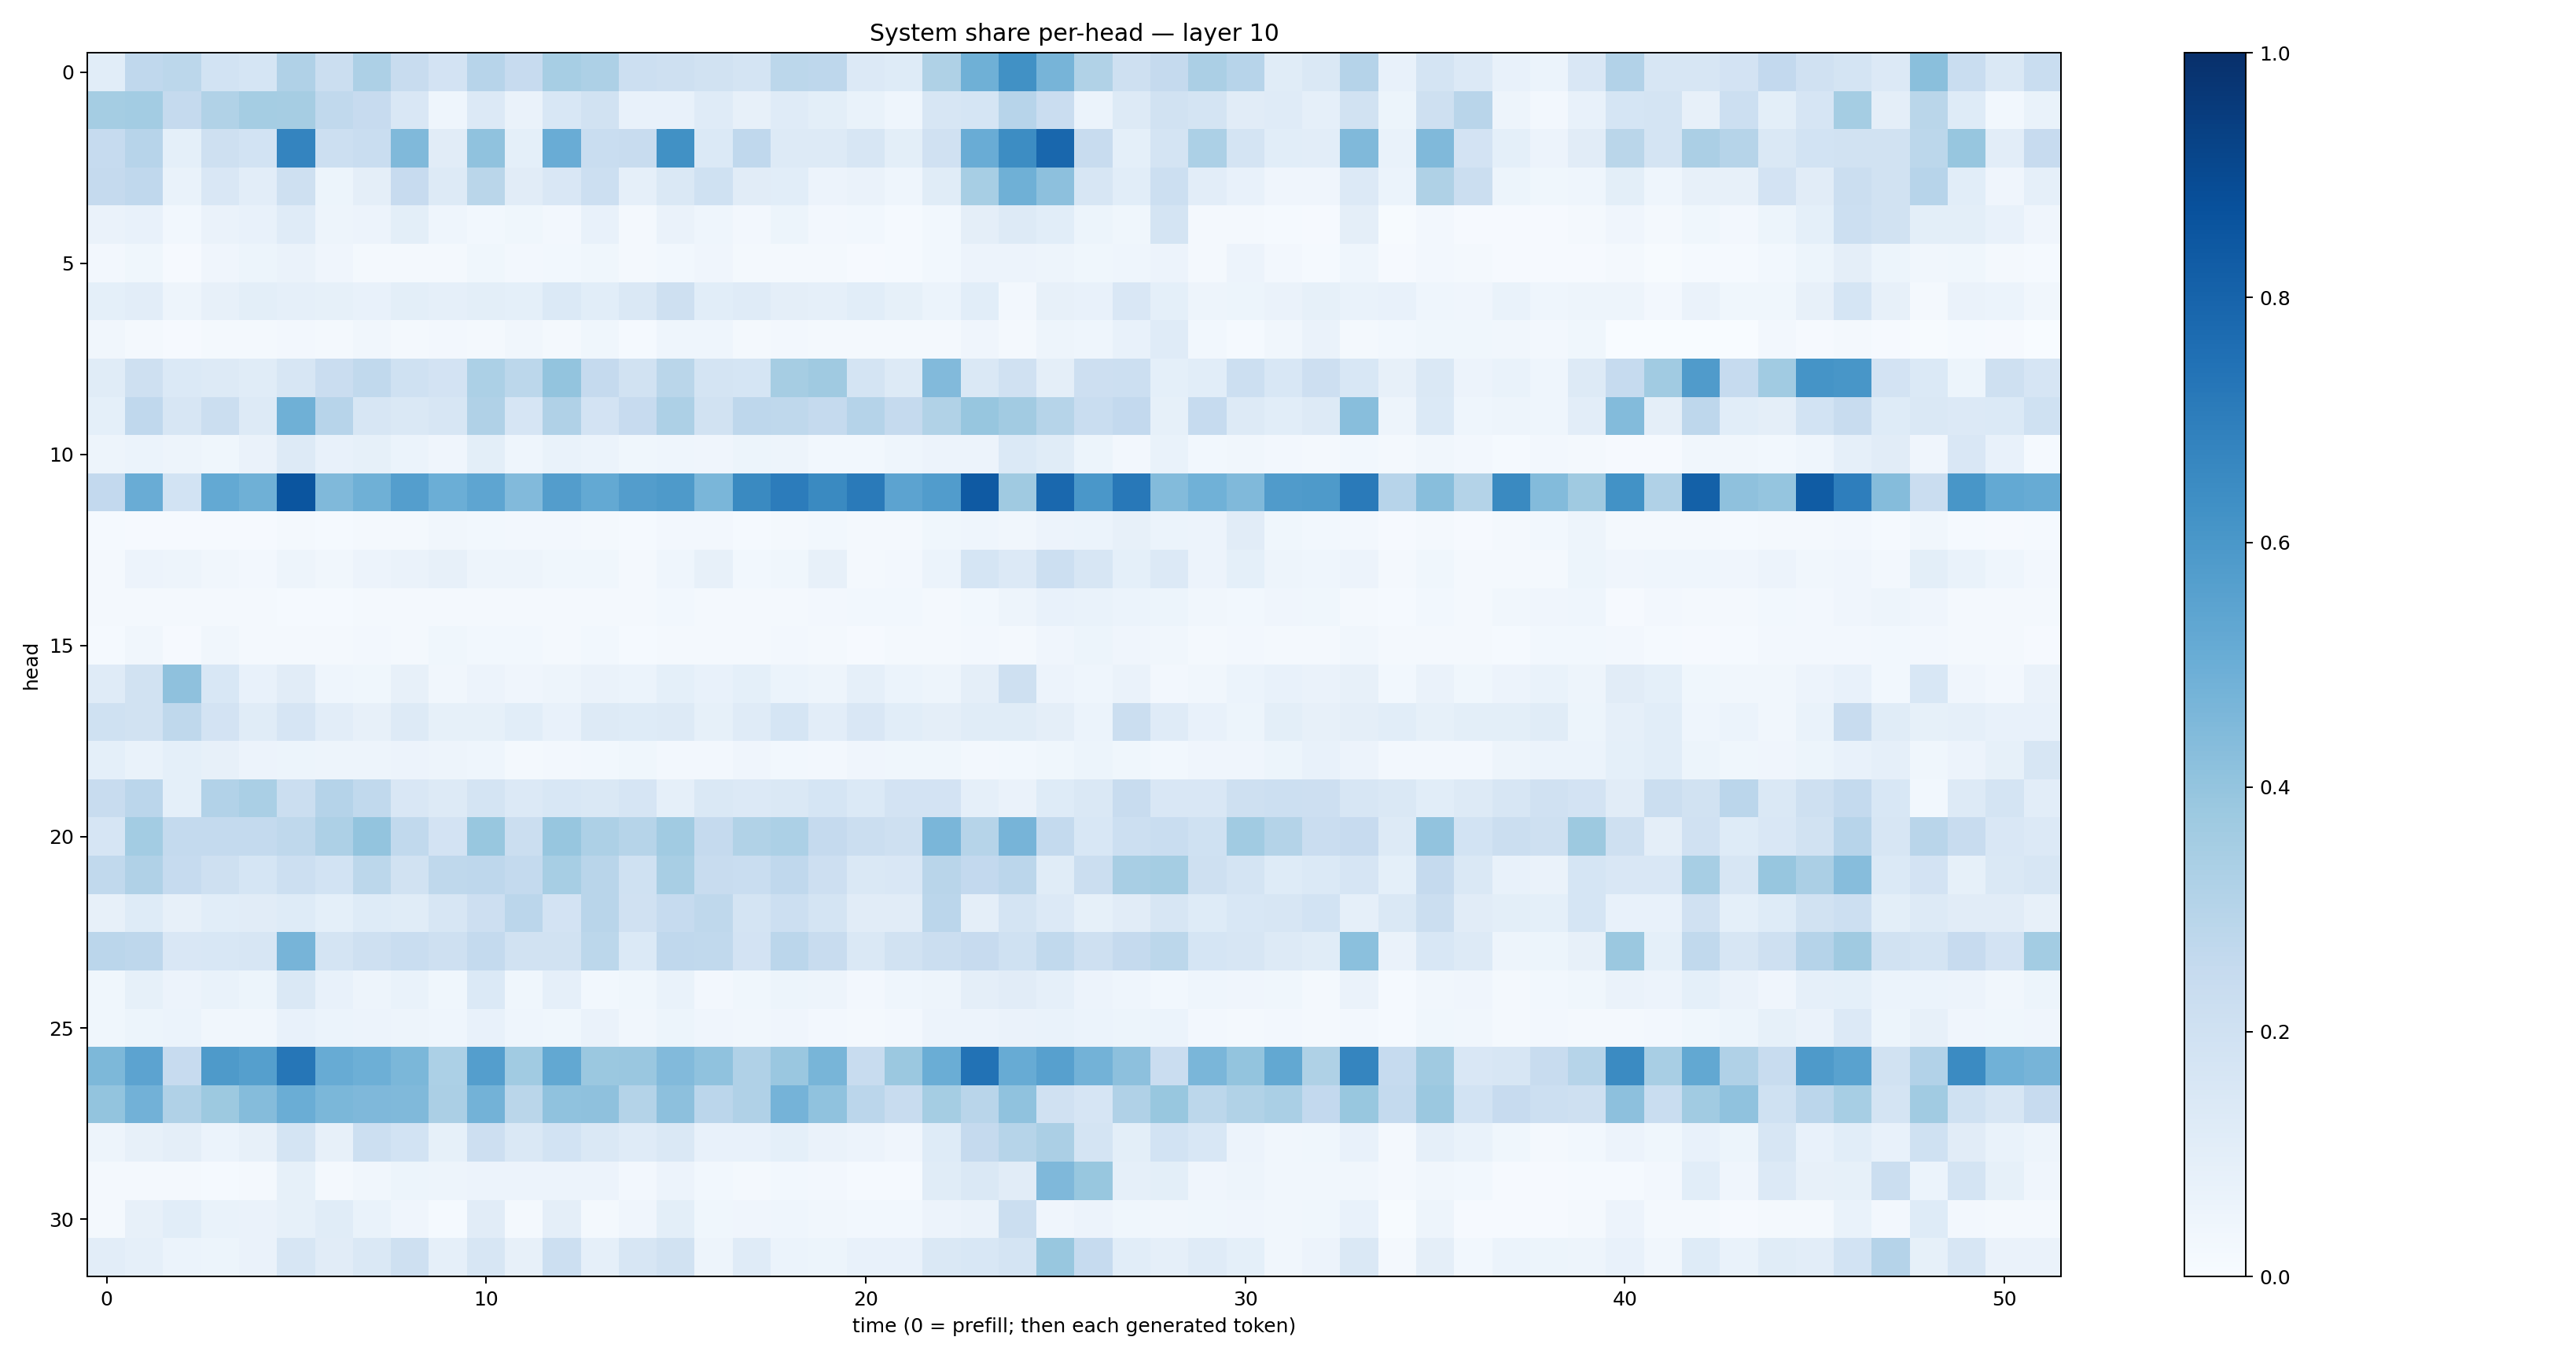

Values plotted in this chart, from the file beside it:
0.106566586, 0.2689543, 0.27840617, 0.18528907, 0.16931678, 0.31805265, 0.2198671, 0.32761082, 0.24003935, 0.18271692, 0.2967851, 0.24566318, 0.3473655, 0.32736915, 0.21616, 0.2060308, 0.194646, 0.17783882, 0.2809469, 0.2740539, 0.13481948, 0.12405471, 0.32341424, 0.48889247
0.3554, 0.3572, 0.2526, 0.3126, 0.3541, 0.3511, 0.2642, 0.2426, 0.152, 0.04505, 0.1335, 0.06366, 0.1558, 0.1906, 0.07252, 0.07722, 0.1192, 0.08187, 0.1185, 0.1015, 0.06925, 0.04522, 0.1564, 0.1701
0.2465, 0.2959, 0.09371, 0.2104, 0.1873, 0.6725, 0.217, 0.2325, 0.4459, 0.1119, 0.4076, 0.09203, 0.5067, 0.2333, 0.2356, 0.6255, 0.1403, 0.268, 0.1266, 0.1302, 0.1631, 0.09987, 0.1972, 0.5058
0.252, 0.2676, 0.06641, 0.1492, 0.1052, 0.2055, 0.0542, 0.09554, 0.2435, 0.1313, 0.2883, 0.1128, 0.1513, 0.2157, 0.08823, 0.1461, 0.2005, 0.1102, 0.1087, 0.05583, 0.06534, 0.04416, 0.1155, 0.3462
0.06423, 0.07269, 0.02737, 0.06265, 0.07058, 0.12, 0.04921, 0.05676, 0.09806, 0.04599, 0.02828, 0.0384, 0.02569, 0.07299, 0.01936, 0.0639, 0.04385, 0.02357, 0.05332, 0.02457, 0.03012, 0.01546, 0.03076, 0.09414
0.0263, 0.0376, 0.008733, 0.04019, 0.05349, 0.0653, 0.03963, 0.02029, 0.02166, 0.02176, 0.03714, 0.02634, 0.02793, 0.03518, 0.01828, 0.02749, 0.04288, 0.01715, 0.02311, 0.01743, 0.01053, 0.0118, 0.02749, 0.05791
0.0935, 0.1022, 0.04828, 0.08023, 0.09844, 0.08879, 0.08503, 0.07637, 0.1007, 0.08595, 0.101, 0.09041, 0.1371, 0.109, 0.1413, 0.2105, 0.1085, 0.1185, 0.09397, 0.0882, 0.1064, 0.08332, 0.05898, 0.1082
0.03398, 0.01866, 0.01036, 0.01662, 0.01968, 0.02671, 0.01821, 0.03412, 0.01902, 0.02415, 0.02161, 0.03505, 0.01903, 0.03529, 0.01505, 0.04637, 0.0457, 0.02205, 0.02371, 0.0212, 0.02222, 0.01872, 0.0191, 0.04082
0.1146, 0.2092, 0.1376, 0.1301, 0.1155, 0.1594, 0.2271, 0.2636, 0.1997, 0.1829, 0.33, 0.2792, 0.399, 0.2525, 0.1933, 0.2858, 0.1771, 0.1716, 0.3507, 0.3697, 0.1787, 0.129, 0.4421, 0.1416
0.09101, 0.2689, 0.1564, 0.2246, 0.1324, 0.4887, 0.2939, 0.1583, 0.1451, 0.1627, 0.3166, 0.1655, 0.3172, 0.1805, 0.2445, 0.3269, 0.188, 0.2762, 0.2699, 0.2527, 0.3038, 0.2512, 0.3148, 0.3908
0.04782, 0.06165, 0.04732, 0.03842, 0.06353, 0.1253, 0.0747, 0.08353, 0.06088, 0.04002, 0.09942, 0.04393, 0.06677, 0.05949, 0.03879, 0.04363, 0.04012, 0.05164, 0.04868, 0.03122, 0.03056, 0.04379, 0.05733, 0.05699
0.2591, 0.5062, 0.1858, 0.5232, 0.4902, 0.8583, 0.4456, 0.4887, 0.5702, 0.4994, 0.539, 0.4439, 0.5707, 0.5201, 0.572, 0.5894, 0.4626, 0.654, 0.7038, 0.6547, 0.7142, 0.543, 0.5767, 0.8381
0.01358, 0.01077, 0.009683, 0.008533, 0.01012, 0.01703, 0.01269, 0.02171, 0.01658, 0.03315, 0.02841, 0.02661, 0.02418, 0.02173, 0.01488, 0.02626, 0.02466, 0.01554, 0.02013, 0.02807, 0.01691, 0.02335, 0.03602, 0.04315
0.02296, 0.05824, 0.04975, 0.03477, 0.02556, 0.0503, 0.03287, 0.05507, 0.06496, 0.08143, 0.0506, 0.04721, 0.03561, 0.03784, 0.02173, 0.04648, 0.08091, 0.02763, 0.03646, 0.08026, 0.02205, 0.02492, 0.05976, 0.1693
0.01613, 0.02343, 0.02163, 0.02157, 0.01743, 0.01446, 0.01292, 0.01826, 0.01963, 0.02249, 0.02008, 0.01769, 0.0175, 0.02216, 0.01789, 0.02919, 0.02243, 0.02029, 0.02302, 0.02625, 0.02835, 0.02934, 0.02269, 0.02947
0.01475, 0.03509, 0.01109, 0.03188, 0.01736, 0.01695, 0.02253, 0.02423, 0.01642, 0.03792, 0.02925, 0.02948, 0.01809, 0.03027, 0.01407, 0.01854, 0.02216, 0.02161, 0.02548, 0.02288, 0.01171, 0.02173, 0.02144, 0.02406
0.12, 0.1895, 0.4127, 0.153, 0.07682, 0.112, 0.04664, 0.03671, 0.08049, 0.03447, 0.05812, 0.04038, 0.04888, 0.06599, 0.06156, 0.09225, 0.07149, 0.09139, 0.05908, 0.0482, 0.08845, 0.06244, 0.0471, 0.0943
0.1995, 0.1925, 0.2733, 0.1835, 0.1153, 0.1669, 0.1033, 0.07972, 0.1294, 0.08428, 0.08462, 0.1071, 0.07807, 0.1314, 0.1221, 0.1287, 0.0854, 0.1181, 0.1698, 0.103, 0.1495, 0.1072, 0.09459, 0.1143
0.09065, 0.06928, 0.09026, 0.07911, 0.0584, 0.05101, 0.05034, 0.04961, 0.05628, 0.04928, 0.04527, 0.01966, 0.02626, 0.02953, 0.03749, 0.02721, 0.02598, 0.04186, 0.02803, 0.02437, 0.03911, 0.03701, 0.03767, 0.02551
0.242, 0.2829, 0.09189, 0.3088, 0.3385, 0.2202, 0.3011, 0.2654, 0.1501, 0.1262, 0.1769, 0.1358, 0.1554, 0.1464, 0.1652, 0.08781, 0.1478, 0.1361, 0.1432, 0.1709, 0.1378, 0.183, 0.183, 0.08927
0.1671, 0.3575, 0.2558, 0.2562, 0.2544, 0.2718, 0.3251, 0.4006, 0.2648, 0.1805, 0.3872, 0.2189, 0.394, 0.3243, 0.3008, 0.3638, 0.2527, 0.3158, 0.3319, 0.2512, 0.2252, 0.2103, 0.4635, 0.2976
0.2651, 0.3192, 0.2475, 0.2062, 0.1686, 0.2172, 0.1857, 0.2809, 0.1945, 0.2707, 0.2744, 0.2573, 0.3459, 0.2913, 0.1994, 0.3414, 0.2389, 0.2341, 0.2683, 0.2123, 0.1471, 0.1508, 0.2929, 0.2581
0.07963, 0.1236, 0.07832, 0.1079, 0.1098, 0.1214, 0.09365, 0.1228, 0.1144, 0.1581, 0.2122, 0.2839, 0.18, 0.2912, 0.1958, 0.2489, 0.2732, 0.1742, 0.2165, 0.1746, 0.1128, 0.1126, 0.2827, 0.09674
0.2822, 0.2772, 0.1486, 0.1542, 0.1568, 0.4712, 0.172, 0.2041, 0.2325, 0.2065, 0.2561, 0.194, 0.1951, 0.2792, 0.1404, 0.2685, 0.2643, 0.1827, 0.2829, 0.2387, 0.1429, 0.1925, 0.2237, 0.2459
0.03647, 0.08488, 0.05651, 0.06953, 0.05175, 0.1444, 0.07374, 0.04747, 0.06894, 0.03859, 0.1382, 0.03796, 0.08806, 0.02965, 0.03562, 0.06905, 0.02373, 0.03539, 0.05204, 0.04837, 0.02626, 0.04299, 0.04858, 0.09519
0.0373, 0.05276, 0.06094, 0.03445, 0.03474, 0.07076, 0.05906, 0.05677, 0.04775, 0.04379, 0.0712, 0.0452, 0.03809, 0.06572, 0.03471, 0.05269, 0.04249, 0.03398, 0.0423, 0.02517, 0.0211, 0.02429, 0.05534, 0.05595
0.4567, 0.5444, 0.2441, 0.5865, 0.5653, 0.728, 0.5092, 0.4927, 0.458, 0.331, 0.5666, 0.366, 0.5243, 0.3818, 0.3831, 0.4434, 0.4088, 0.3194, 0.386, 0.4651, 0.2384, 0.3797, 0.5028, 0.744
0.3993, 0.4826, 0.3203, 0.3766, 0.4362, 0.5017, 0.4594, 0.4514, 0.4487, 0.3322, 0.479, 0.2882, 0.4098, 0.414, 0.3063, 0.4161, 0.2843, 0.3193, 0.4752, 0.4084, 0.2833, 0.2408, 0.3534, 0.2925
0.04708, 0.07941, 0.09759, 0.05913, 0.07896, 0.1727, 0.08099, 0.215, 0.1851, 0.08271, 0.2146, 0.1469, 0.1865, 0.1411, 0.1174, 0.1461, 0.07456, 0.0747, 0.09085, 0.06487, 0.05665, 0.04194, 0.1222, 0.2525
0.01779, 0.01991, 0.01776, 0.01367, 0.01735, 0.08252, 0.01598, 0.03362, 0.05167, 0.04883, 0.05573, 0.05726, 0.05674, 0.05534, 0.02431, 0.05514, 0.0283, 0.01897, 0.03085, 0.02538, 0.01186, 0.01395, 0.116, 0.1413
0.02083, 0.07847, 0.1073, 0.06842, 0.06429, 0.08455, 0.1136, 0.06953, 0.04176, 0.01483, 0.1107, 0.01635, 0.09762, 0.02051, 0.04174, 0.09835, 0.03857, 0.04018, 0.04475, 0.03381, 0.0297, 0.02778, 0.05522, 0.0629
0.1024, 0.08611, 0.06174, 0.05181, 0.06532, 0.163, 0.1113, 0.1412, 0.2038, 0.08852, 0.1576, 0.07847, 0.2181, 0.08752, 0.1569, 0.1913, 0.04797, 0.1205, 0.0611, 0.05217, 0.07781, 0.072, 0.1476, 0.1531
